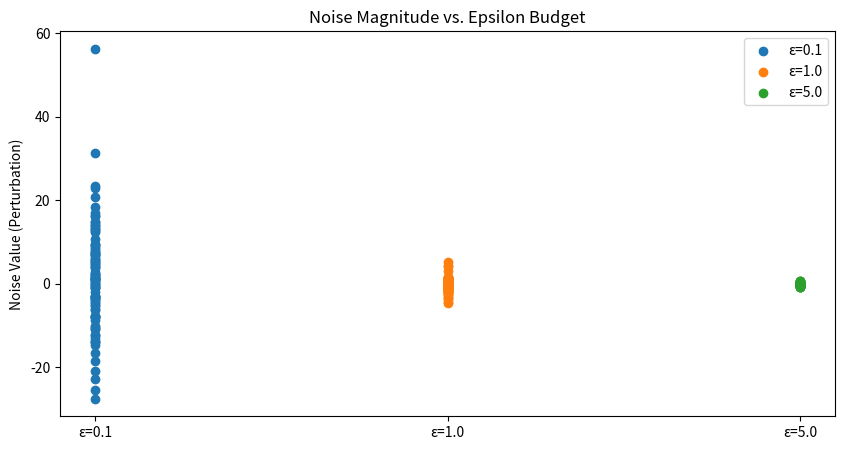

This figure's Python source:
import numpy as np
import matplotlib.pyplot as plt

class PrivacyTuner:
    def __init__(self, sensitivity=1.0):
        self.sensitivity = sensitivity

    def generate_noise(self, epsilon, size=1000):
        """
        Calculates Laplace noise: scale = sensitivity / epsilon
        """
        # Differential Privacy Formula: scale = Δf / ε
        scale = self.sensitivity / epsilon
        return np.random.laplace(0, scale, size)

    def calculate_accuracy_loss(self, original_data, epsilon):
        """
        Simulates how much the average value shifts due to privacy noise.
        """
        noise = self.generate_noise(epsilon, size=len(original_data))
        perturbed_data = original_data + noise
        
        error = np.abs(np.mean(original_data) - np.mean(perturbed_data))
        return error

if __name__ == "__main__":
    tuner = PrivacyTuner(sensitivity=1.0)
    data_points = np.ones(100) * 50 # Base value of 50
    
    epsilons = [0.1, 1.0, 5.0]
    results = {}

    print("--- Differential Privacy Calibration ---")
    for eps in epsilons:
        loss = tuner.calculate_accuracy_loss(data_points, eps)
        results[eps] = loss
        print(f"Epsilon {eps}: Avg Accuracy Error = {loss:.4f}")

    # Visualizing the "Noise Cloud"
    plt.figure(figsize=(10, 5))
    for i, eps in enumerate(epsilons):
        noise = tuner.generate_noise(eps, size=100)
        plt.scatter(np.ones(100) * i, noise, label=f"ε={eps}")
    
    plt.xticks(range(len(epsilons)), [f"ε={e}" for e in epsilons])
    plt.title("Noise Magnitude vs. Epsilon Budget")
    plt.ylabel("Noise Value (Perturbation)")
    plt.legend()
    plt.savefig("privacy_tuner_plot.png")
    plt.show()
